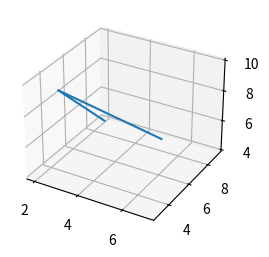

Source code (Python):
import matplotlib.pyplot as plt, numpy as np
from mpl_toolkits.mplot3d import Axes3D

arr1= np.array([[2,9,4], [3,3,10], [7,4,8]])
new_val = plt.figure()
result = new_val.add_subplot(122, projection='3d')
result.plot(arr1[:,0],arr1[:,1],arr1[:,2])
plt.show()
